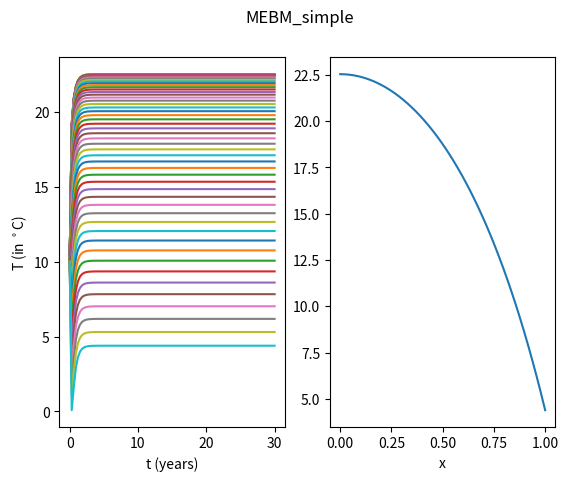

The script that saved this image:
# Modification of Wagner and Eisenman's simple EBM to account for moist
# processes, following Merlis and Henry (JCLI, 2018).
#
# Till Wagner's python version:
#
# Reference: "How Model Complexity Influences Sea Ice Stability",
# T.J.W. Wagner & I. Eisenman, J Clim (2015)
#
# WE15_EBM_simple.m:
# This code describes the EBM as discussed in Sec. 2b of the article above,
# hereafter WE15. Here we use central difference spatial integration and
# time stepping with MATLAB's ode45.
#
# The code WE15_EBM_fast.m, on the other hand, uses a faster, but more
# complicated formulation of the diffusion operator and Implicit Euler time
# stepping.
#
# Parameters are as described in WE15, table 1. Note that we do not include
# ocean heat flux convergence or a seasonal cylce in the forcing
# (equivalent to S_1 = F_b = 0 in WE15). This code uses an ice albedo when
# T<0 (WE15 instead uses the condition E<0, which is appropriate for the
# inclusion of a seasonal cycle in ice thickness). In this code, we define
# T = Ts - Tm, where Ts is the surface temperature and Tm the melting point
# (WE15, by contrast, defines T = Ts).
#
# [redacted]
# [redacted]
# -------------------------------------------------------------------------
import numpy as np
from scipy.integrate import odeint
import matplotlib.pyplot as plt
# Model parameters (WE15, Table 1 and Section 2d) -------------------------
D = 0.6  # diffusivity for heat transport (W m^-2 K^-1)
A = 193  # OLR when T = 0 (W m^-2)
B = 2.1  # OLR temperature dependence (W m^-2 K^-1)
cw = .98  # ocean mixed layer heat capacity (W yr m^-2 K^-1)
S0 = 420  # insolation at equator (W m^-2)
S2 = 240  # insolation spatial dependence (W m^-2)
a0 = 0.7  # ice-free co-albedo at equator
a2 = 0.1  # ice=free co-albedo spatial dependence
ai = 0.4  # co-albedo where there is sea ice
F = 0  # radiative forcing (W m^-2)
Lv = 2.5E6  # latent heat of vaporization (J kg^-1)
cp = 1004.6  # heat capacity of air at constant pressure (J kg^-1 K^-1)
Rh = 0.8  # relative humidity
Ps = 1E5  # surface pressure (Pa)
# -------------------------------------------------------------------------
n = 50  # grid resolution (number of points between equator and pole)
x = np.linspace(0, 1, n)
dx = 1.0/(n-1)
S = S0-S2*x**2  # insolation [WE15 eq. (3) with S_1 = 0]
aw = a0-a2*x**2  # open water albedo


def saturation_specific_humidity(temp, press):
    """
    We assume a single liquid-to-vapor phase transition with the parameter values 
    of the Clausius–Clapeyron (CC) relation given in O’Gorman and Schneider (2008) 
    to determine the saturation specific humidity qs(T).

    """

    es0 = 610.78  # saturation vapor pressure at t0 (Pa)
    t0 = 273.16
    Rv = 461.5
    ep = 0.622  # ratio of gas constants of dry air and water vapor
    temp = temp + 273.15  # convert to Kelvin
    es = es0 * np.exp(-(Lv/Rv) * ((1/temp)-(1/t0)))
    qs = ep * es / press
    # print(es)
    # print(qs)
    return qs

# ODE with spatial finite differencing-------------------------------------


j = 0


def odefunc(T, t):
    # print(T)
    global j
    alpha = aw*(T > 0)+ai*(T < 0)
    C = alpha*S-A+F
    hdot = np.zeros(x.shape)
    qs = saturation_specific_humidity(T, Ps)
    # print(T)
    q = Rh * qs  # specific humidity
    h = T + (Lv * q) / cp  # moist static energy in units of temperature
    # print(h)
    # h = T  # moist static energy in units of temperature
    # solve c_wdT/dt = D(1-x^2)d^
    for i in range(1, n-1):
        hdot[i] = (D/dx**2)*(1-x[i]**2)*(h[i+1]-2*h[i]+h[i-1]) - \
            (D*x[i]/dx)*(h[i+1]-h[i-1])
    # solve c_w dT/dt = D (1-x^2) d^2 T/dx^2 - 2 x D dT/dx + C - B T [cf. WE15 eq. (2)]
    # use central difference
    hdot[0] = D*2*(h[1]-h[0])/dx**2
    hdot[-1] = -D*2*x[-1]*(h[-1]-h[-2])/dx
    f = (hdot+C-B*T)/cw
    # print(hdot)
    # print(str(T)+" "+str(f) + " " + str(j))
    # print(B)
    # print(C)
    # print(cw)
    j = j+1
    # if(j == 5):
    #     exit()
    return f


T0 = 10*np.ones(x.shape)  # initial condition (constant temp. 10C everywhere)
time = np.linspace(0.0, 30.0, 100)  # time span in years
sol = odeint(odefunc, T0, time)  # solve

fig = plt.figure(1)
fig.suptitle('MEBM_simple')
plt.subplot(121)
plt.plot(time, sol)
plt.xlabel('t (years)')
plt.ylabel('T (in $^\circ$C)')
plt.subplot(122)
plt.plot(x, sol[-1, :])
plt.xlabel('x')
plt.show()
